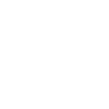
t = 0.00 s
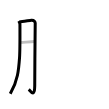
t = 2.25 s
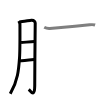
t = 4.50 s
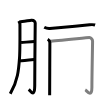
t = 6.50 s
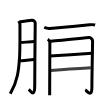
t = 8.75 s
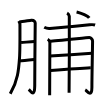
t = 11.00 s

The animated SVG that drew these frames (rendered in a browser with its animation timeline set to each time). Animation: 11 SMIL elements (animate=11); one cycle of 11.00 s.

<svg width="109px" height="109px" viewBox="0 0 px 109px" xmlns="http://www.w3.org/2000/svg" xmlns:xlink="http://www.w3.org/1999/xlink" xml:space="preserve" version="1.1"  baseProfile="full">
<path d="M18.75,20.92c0.5,0.83,1.19,2.68,1.19,3.65c0,4.19,0.16,25.31-0.41,33.31c-0.81,11.38-1.64,22.86-9.27,35.94" style="fill:none;stroke:black;stroke-width:3;opacity:0">
  <animate attributeType="CSS" attributeName="opacity" from="0" to="1" begin="0s" dur="1s" repeatCount="0" fill="freeze" />
</path>
<path d="M19.75,21.92c1.94-0.06,10.22-1.54,11.67-1.67c2.58-0.23,3.79,1.48,3.79,2.83c0,3.2-0.48,44.8-0.48,62.96c0,12.49-4.32,4.87-5.97,3.37" style="fill:none;stroke:black;stroke-width:3;opacity:0">
  <animate attributeType="CSS" attributeName="opacity" from="0" to="1" begin="1s" dur="1s" repeatCount="0" fill="freeze" />
</path>
<path d="M21.08,42.58c3.84-0.25,9.94-1.03,13.32-1.05" style="fill:none;stroke:black;stroke-width:3;opacity:0">
  <animate attributeType="CSS" attributeName="opacity" from="0" to="1" begin="2s" dur="1s" repeatCount="0" fill="freeze" />
</path>
<path d="M19.42,60.75c3.34-0.09,10.46-0.85,15-1.33" style="fill:none;stroke:black;stroke-width:3;opacity:0">
  <animate attributeType="CSS" attributeName="opacity" from="0" to="1" begin="3s" dur="1s" repeatCount="0" fill="freeze" />
</path>
<path d="M44.25,27.25c1.1,0.61,4.53,1.35,5.63,1.25c9.02-0.86,26.62-2.5,39.71-3.75c1.82-0.17,4.58-0.04,5.5,0.26" style="fill:none;stroke:black;stroke-width:3;opacity:0">
  <animate attributeType="CSS" attributeName="opacity" from="0" to="1" begin="4s" dur="1s" repeatCount="0" fill="freeze" />
</path>
<path d="M47.75,39.25c1.25,0.75,2.12,2.7,2.12,3.5c0,6.25-0.23,45.52-0.21,52.45" style="fill:none;stroke:black;stroke-width:3;opacity:0">
  <animate attributeType="CSS" attributeName="opacity" from="0" to="1" begin="5s" dur="1s" repeatCount="0" fill="freeze" />
</path>
<path d="M49.58,41.25c6.58-0.3,38.25-3.67,39.83-3.67s3.16,2,3.16,3.34c0,4.83-0.66,34.77-0.66,46.3s-5.27,3.23-6.66,2.53" style="fill:none;stroke:black;stroke-width:3;opacity:0">
  <animate attributeType="CSS" attributeName="opacity" from="0" to="1" begin="6s" dur="1s" repeatCount="0" fill="freeze" />
</path>
<path d="M50.08,56.08c8.13-0.47,35.27-2.43,41.83-2.83" style="fill:none;stroke:black;stroke-width:3;opacity:0">
  <animate attributeType="CSS" attributeName="opacity" from="0" to="1" begin="7s" dur="1s" repeatCount="0" fill="freeze" />
</path>
<path d="M50.75,70.58c6.08-0.49,32.97-2.51,40-2.83" style="fill:none;stroke:black;stroke-width:3;opacity:0">
  <animate attributeType="CSS" attributeName="opacity" from="0" to="1" begin="8s" dur="1s" repeatCount="0" fill="freeze" />
</path>
<path d="M67.08,13.08c1.03,0.56,2.01,2.15,2.21,3.27c0.2,1.12,0,69.37-0.21,76.36" style="fill:none;stroke:black;stroke-width:3;opacity:0">
  <animate attributeType="CSS" attributeName="opacity" from="0" to="1" begin="9s" dur="1s" repeatCount="0" fill="freeze" />
</path>
<path d="M76.58,11.92c4.98,1.19,11.42,4.15,12.67,6" style="fill:none;stroke:black;stroke-width:3;opacity:0">
  <animate attributeType="CSS" attributeName="opacity" from="0" to="1" begin="10s" dur="1s" repeatCount="0" fill="freeze" />
</path>
</svg>
